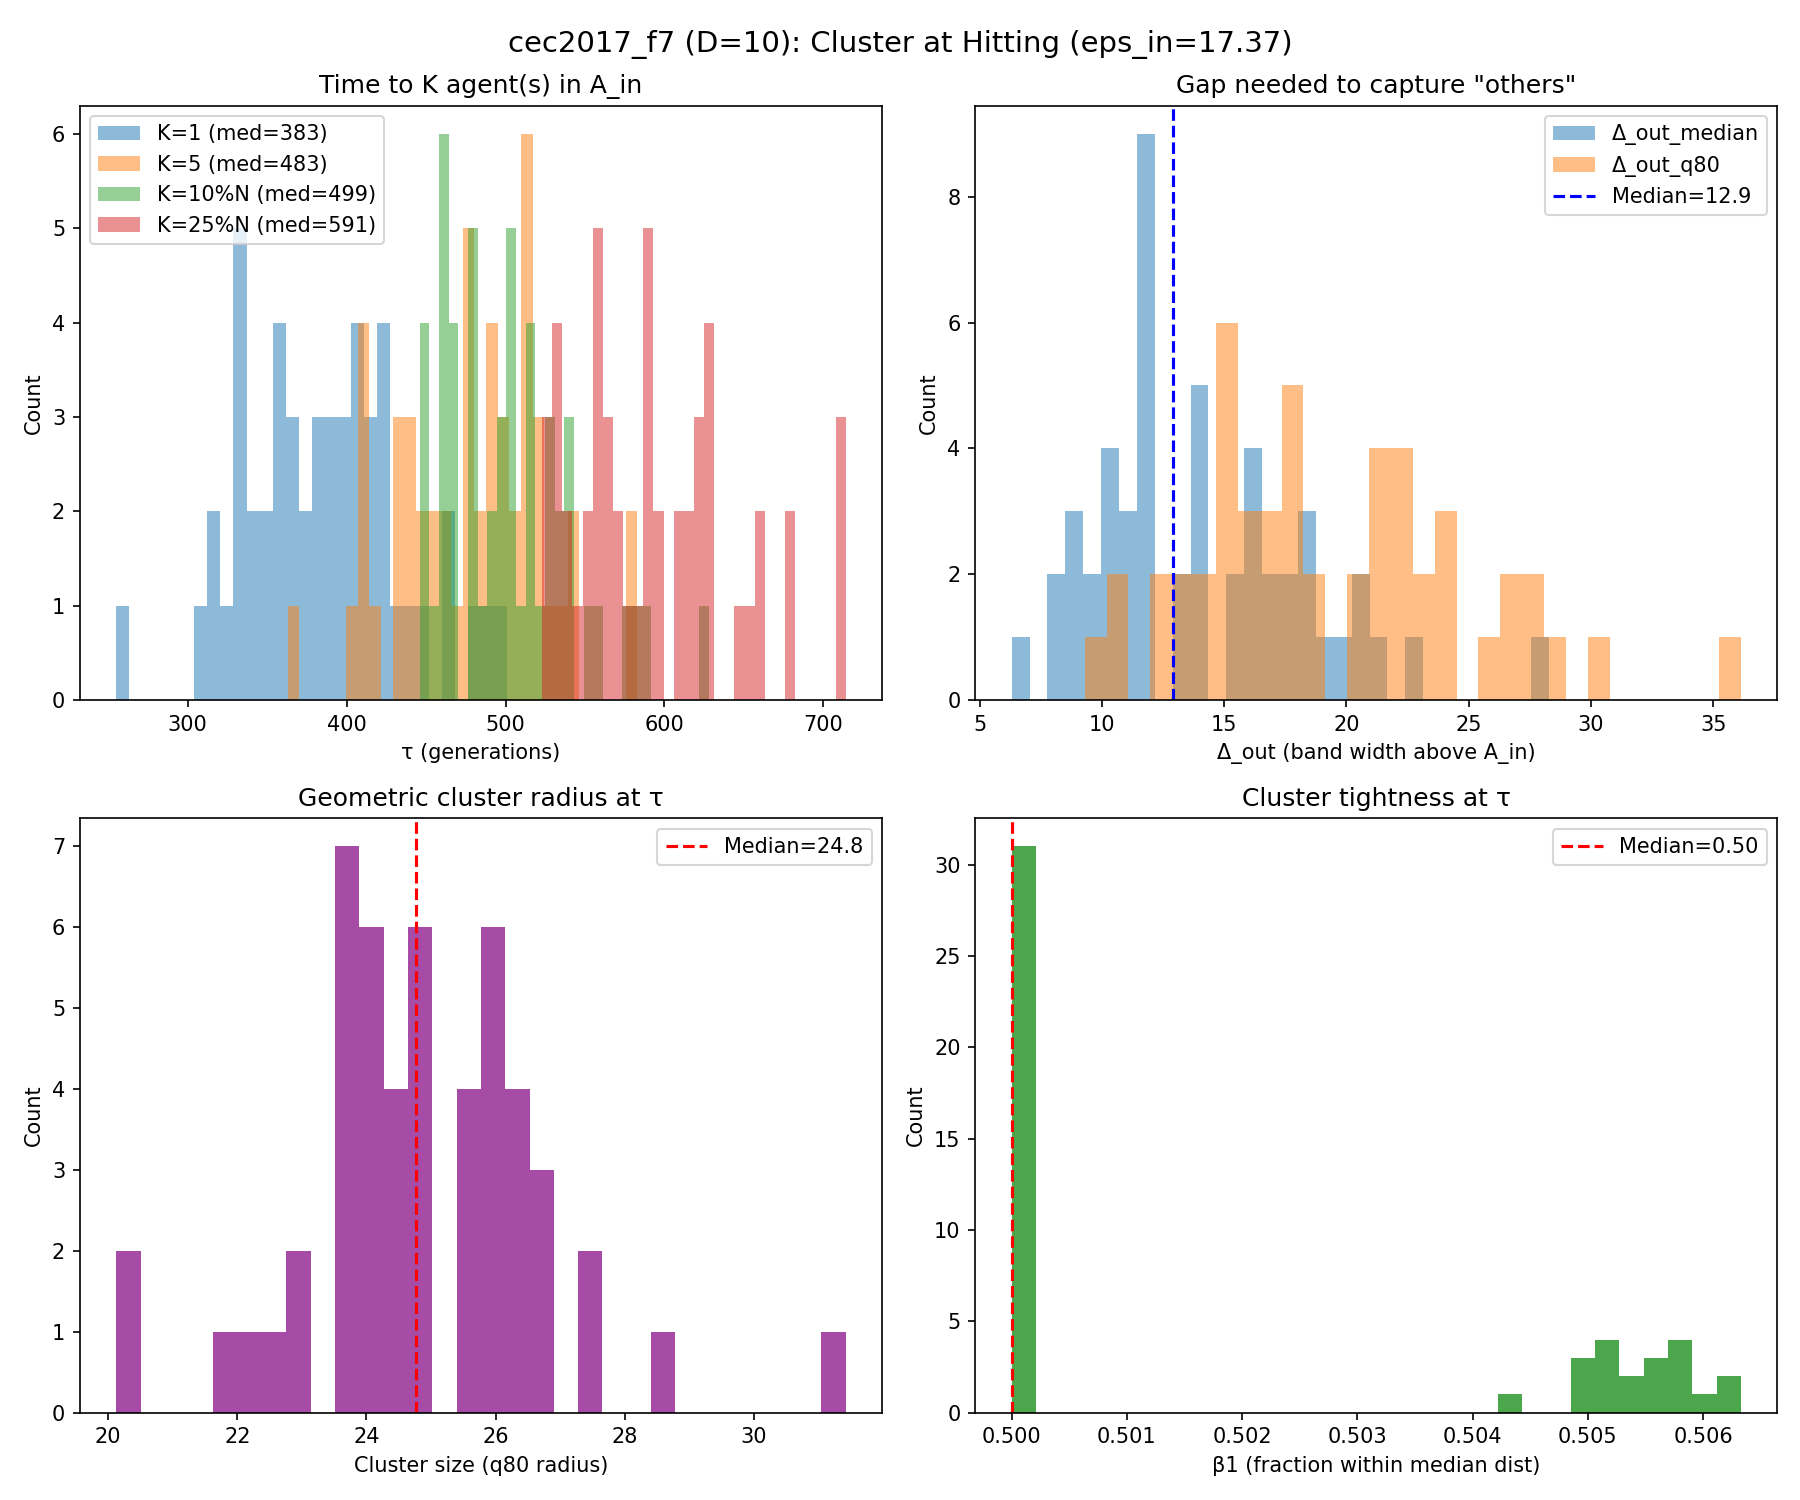

The data file committed next to this chart (first rows):
run, K_1_tau, K_1_K_used, K_1_N, K_1_n_in, K_1_f_best_tau, K_1_err_best_tau, K_1_depth_into_Ain, K_1_gap_med, K_1_gap_q80, K_1_gap_le_5, K_1_gap_le_10, K_1_r50, K_1_r80, K_1_tight, K_1_beta_r, K_5_tau, K_5_K_used, K_5_N, K_5_n_in, K_5_f_best_tau, K_5_err_best_tau, K_5_depth_into_Ain, K_5_gap_med
0, 342, 1, 98, 1, 716.9, 16.89, 0.4803, 13.89, 18.24, 0.06186, 0.268, 22.06, 25.62, 0.8611, 0.0102, 437, 5, 83, 5, 716, 16.01, 1.353, 7.493
1, 358, 1, 96, 1, 716.9, 16.92, 0.4448, 13.85, 22.58, 0.05263, 0.2737, 19.61, 23.85, 0.8224, 0.01042, 496, 5, 75, 5, 713, 12.99, 4.377, 5.194
2, 335, 1, 100, 1, 716.6, 16.61, 0.7605, 14.05, 18.63, 0.0202, 0.2222, 20.18, 23.81, 0.8477, 0.01, 433, 5, 84, 5, 715.3, 15.34, 2.028, 5.968
3, 399, 1, 89, 1, 716.9, 16.86, 0.5067, 12.92, 18.2, 0.1364, 0.3295, 19.21, 23.71, 0.8104, 0.01124, 516, 5, 72, 5, 714.9, 14.94, 2.427, 5.873
4, 331, 1, 100, 1, 716.2, 16.19, 1.179, 22.57, 30.36, 0.0101, 0.101, 17.58, 20.13, 0.8736, 0.01, 458, 5, 80, 5, 713.8, 13.76, 3.609, 8.471
5, 417, 1, 86, 1, 717.1, 17.07, 0.2983, 11.28, 15.08, 0.1294, 0.4235, 22.7, 26.86, 0.8452, 0.01163, 511, 5, 73, 5, 716.1, 16.08, 1.287, 5.976
6, 371, 1, 93, 1, 716.7, 16.68, 0.6861, 11.38, 14.89, 0.1522, 0.413, 20.85, 24.97, 0.8352, 0.01075, 413, 5, 87, 5, 716.2, 16.17, 1.197, 7.565
7, 392, 1, 90, 1, 717, 17.01, 0.3538, 9.699, 16.06, 0.1573, 0.5056, 19.4, 23.66, 0.8199, 0.01111, 441, 5, 83, 5, 716.6, 16.65, 0.7197, 8.184
8, 487, 1, 76, 1, 717, 16.96, 0.4047, 7.871, 12.76, 0.24, 0.64, 20.18, 24.05, 0.8392, 0.01316, 515, 5, 73, 5, 714.1, 14.07, 3.297, 6.527
9, 365, 1, 94, 1, 717.3, 17.26, 0.1041, 11.48, 17.36, 0.1183, 0.4086, 20.76, 24.94, 0.8324, 0.01064, 403, 5, 88, 5, 715.9, 15.94, 1.422, 8.996
10, 396, 1, 89, 1, 716.6, 16.57, 0.7952, 11.7, 15.18, 0.05682, 0.3182, 19.67, 22.66, 0.8679, 0.01124, 514, 5, 73, 5, 713.5, 13.46, 3.902, 5.396
11, 460, 1, 80, 1, 714.6, 14.58, 2.789, 8.66, 13.39, 0.1899, 0.6456, 19.19, 23.78, 0.8072, 0.0125, 517, 5, 72, 5, 712.8, 12.76, 4.602, 6.141
12, 449, 1, 81, 1, 714.8, 14.82, 2.545, 10.76, 14.88, 0.225, 0.4375, 18.56, 21.73, 0.8541, 0.01235, 513, 5, 73, 5, 714.7, 14.75, 2.62, 6.864
13, 366, 1, 94, 1, 716.3, 16.3, 1.064, 17.9, 23.94, 0.01075, 0.129, 18.77, 22.35, 0.8399, 0.01064, 492, 5, 76, 5, 713.9, 13.95, 3.42, 8.211
14, 351, 1, 97, 1, 717.2, 17.15, 0.2132, 12.92, 18.77, 0.09375, 0.2708, 20.18, 24.27, 0.8316, 0.02062, 421, 5, 86, 5, 716.1, 16.13, 1.237, 6.728
15, 255, 1, 115, 1, 717.2, 17.18, 0.1835, 28.27, 36.14, 0.0, 0.03509, 20.94, 24.03, 0.8715, 0.008696, 432, 5, 84, 5, 713.8, 13.77, 3.591, 10.59
16, 438, 1, 83, 1, 716.6, 16.58, 0.7831, 8.13, 12.73, 0.2073, 0.6098, 24.74, 28.48, 0.8686, 0.01205, 503, 5, 74, 5, 716.1, 16.1, 1.261, 5.46
17, 403, 1, 88, 1, 717.2, 17.25, 0.1159, 16.34, 22.16, 0.03448, 0.1954, 22.14, 26.27, 0.8427, 0.01136, 543, 5, 69, 5, 715.2, 15.23, 2.137, 6.84
18, 362, 1, 95, 1, 717, 16.96, 0.4014, 16.7, 21.78, 0.04255, 0.1489, 22.43, 25.91, 0.8657, 0.01053, 544, 5, 69, 5, 714.7, 14.66, 2.705, 7.035
19, 383, 1, 92, 1, 716.3, 16.32, 1.049, 12.1, 16.59, 0.0989, 0.3407, 22.43, 26.09, 0.8597, 0.01087, 475, 5, 78, 5, 715.3, 15.34, 2.021, 6.243
20, 373, 1, 93, 1, 717.2, 17.25, 0.1191, 15.93, 21.28, 0.06522, 0.2174, 20.32, 24.14, 0.842, 0.01075, 483, 5, 77, 5, 716.5, 16.47, 0.8986, 6.593
21, 405, 1, 88, 1, 717.1, 17.12, 0.2423, 11.71, 18, 0.1724, 0.3678, 20.93, 24.61, 0.8503, 0.01136, 450, 5, 81, 5, 714.8, 14.81, 2.555, 7.974
22, 342, 1, 98, 1, 715, 14.99, 2.375, 20.63, 27.59, 0.03093, 0.134, 22.13, 26.03, 0.8501, 0.0102, 468, 5, 79, 5, 714.1, 14.09, 3.278, 9.032
23, 407, 1, 88, 1, 717, 16.99, 0.3796, 12.04, 16.02, 0.09195, 0.4023, 22.53, 27.54, 0.8183, 0.01136, 528, 5, 71, 5, 715.3, 15.32, 2.047, 5.167
24, 392, 1, 90, 1, 717.2, 17.24, 0.1303, 10.03, 14.99, 0.1461, 0.4944, 22.29, 26.5, 0.8409, 0.01111, 434, 5, 84, 5, 715.2, 15.16, 2.201, 7.683
25, 390, 1, 90, 1, 717.1, 17.07, 0.2981, 12.08, 17.49, 0.1461, 0.4045, 20.95, 26.56, 0.7886, 0.01111, 462, 5, 80, 5, 716.2, 16.22, 1.142, 7.38
26, 428, 1, 85, 1, 716.5, 16.47, 0.8951, 9.61, 13.52, 0.1667, 0.5357, 19.85, 24.54, 0.809, 0.01176, 500, 5, 74, 6, 715.8, 15.79, 1.573, 5.983
27, 501, 1, 74, 1, 717.3, 17.32, 0.04787, 10.24, 14.03, 0.1644, 0.4521, 21.84, 27.4, 0.7971, 0.01351, 579, 5, 65, 5, 715.7, 15.7, 1.661, 7.156
28, 477, 1, 78, 1, 717.1, 17.13, 0.2314, 6.305, 9.293, 0.3896, 0.8442, 20.42, 23.89, 0.8546, 0.01282, 501, 5, 74, 5, 715.9, 15.86, 1.503, 5.646
29, 397, 1, 89, 1, 717.2, 17.23, 0.1399, 10.49, 16.05, 0.09091, 0.4318, 19.6, 24.77, 0.7915, 0.01124, 447, 5, 82, 5, 714.7, 14.69, 2.679, 7.168
30, 417, 1, 86, 1, 716.3, 16.27, 1.092, 11.88, 16.92, 0.1176, 0.4, 21.27, 25.51, 0.834, 0.01163, 487, 5, 76, 5, 715.4, 15.4, 1.961, 6.541
31, 406, 1, 88, 1, 715.3, 15.3, 2.065, 15.64, 21.82, 0.05747, 0.2299, 21.17, 25.58, 0.8276, 0.01136, 517, 5, 72, 5, 714.2, 14.2, 3.163, 6.402
32, 415, 1, 87, 1, 716.9, 16.92, 0.4453, 10.63, 13.91, 0.1512, 0.4302, 21, 24.24, 0.8664, 0.01149, 477, 5, 78, 5, 715, 14.95, 2.413, 6.451
33, 330, 1, 100, 1, 717.1, 17.11, 0.2571, 20.75, 28.07, 0.06061, 0.1616, 19.02, 23.97, 0.7937, 0.01, 363, 5, 95, 5, 716.9, 16.89, 0.4794, 17.68
34, 421, 1, 86, 1, 716.6, 16.59, 0.7736, 15.85, 22.32, 0.04706, 0.2235, 19.98, 24.15, 0.8273, 0.01163, 536, 5, 70, 6, 714.7, 14.72, 2.647, 8.116
35, 312, 1, 104, 1, 717, 17.04, 0.3233, 18.3, 23.06, 0.0, 0.1068, 21.06, 24.84, 0.8479, 0.009615, 411, 5, 87, 5, 716.5, 16.5, 0.8696, 10.68
36, 426, 1, 85, 1, 716.3, 16.3, 1.069, 11.88, 15.29, 0.1548, 0.381, 22.52, 26, 0.866, 0.01176, 503, 5, 74, 5, 715.3, 15.28, 2.09, 7.645
37, 466, 1, 79, 1, 716.2, 16.19, 1.175, 8.626, 10.96, 0.1923, 0.6667, 21.63, 26.45, 0.818, 0.01266, 511, 5, 73, 5, 714.7, 14.67, 2.692, 6.234
38, 422, 1, 85, 1, 716.1, 16.08, 1.283, 8.643, 11.03, 0.1786, 0.6667, 21.97, 25.79, 0.852, 0.01176, 478, 5, 77, 5, 715.2, 15.2, 2.167, 5.949
39, 419, 1, 86, 1, 715.7, 15.68, 1.69, 16.47, 25.42, 0.07059, 0.1882, 19.12, 22.86, 0.8366, 0.01163, 523, 5, 72, 5, 715.2, 15.23, 2.135, 11.54
40, 355, 1, 96, 1, 716.7, 16.69, 0.671, 11.82, 17.15, 0.09474, 0.4211, 20.03, 23.8, 0.8415, 0.01042, 413, 5, 87, 5, 716.2, 16.16, 1.203, 7.909
41, 319, 1, 102, 1, 717.2, 17.18, 0.1889, 18.94, 24.33, 0.0198, 0.08911, 21.22, 26.05, 0.8144, 0.009804, 442, 5, 82, 5, 714, 14.01, 3.357, 9.443
42, 357, 1, 96, 1, 717.2, 17.25, 0.1182, 17.73, 24.19, 0.04211, 0.1895, 20.52, 24.67, 0.8318, 0.01042, 480, 5, 77, 5, 714.9, 14.94, 2.429, 5.807
43, 318, 1, 103, 1, 717, 17, 0.361, 18.44, 26.54, 0.02941, 0.05882, 25.56, 31.42, 0.8137, 0.009709, 490, 5, 76, 5, 715.5, 15.5, 1.868, 7.086
44, 380, 1, 92, 1, 716.5, 16.54, 0.822, 18.67, 22.81, 0.0989, 0.2198, 16.76, 20.19, 0.8305, 0.01087, 476, 5, 78, 5, 716.1, 16.14, 1.225, 9.23
45, 329, 1, 101, 1, 716.7, 16.69, 0.6778, 21.4, 28.77, 0.03, 0.14, 19.95, 24.49, 0.8147, 0.009901, 457, 5, 80, 5, 714.5, 14.53, 2.833, 8.637
46, 378, 1, 92, 1, 716.9, 16.86, 0.5025, 13.72, 20.51, 0.04396, 0.2637, 18.78, 23.14, 0.8117, 0.01087, 583, 5, 64, 5, 714.1, 14.09, 3.273, 5.864
47, 325, 1, 101, 1, 717.1, 17.15, 0.2172, 15.15, 21.12, 0.05, 0.23, 20.83, 24.81, 0.8395, 0.009901, 414, 5, 87, 5, 714.8, 14.76, 2.607, 7.725
48, 348, 1, 97, 1, 717.2, 17.18, 0.1879, 19.62, 26.37, 0.03125, 0.09375, 20.82, 26.39, 0.789, 0.01031, 494, 5, 75, 5, 716, 16.04, 1.327, 8.282
49, 333, 1, 100, 1, 717, 17.03, 0.3386, 17.23, 21.98, 0.05051, 0.1515, 22.01, 26.56, 0.8289, 0.01, 463, 5, 79, 5, 715.7, 15.69, 1.673, 7.257
50, 360, 1, 95, 1, 717.2, 17.22, 0.1487, 14.16, 20.69, 0.04255, 0.266, 22.41, 25.55, 0.8771, 0.01053, 488, 5, 76, 5, 714.8, 14.77, 2.599, 6.835
